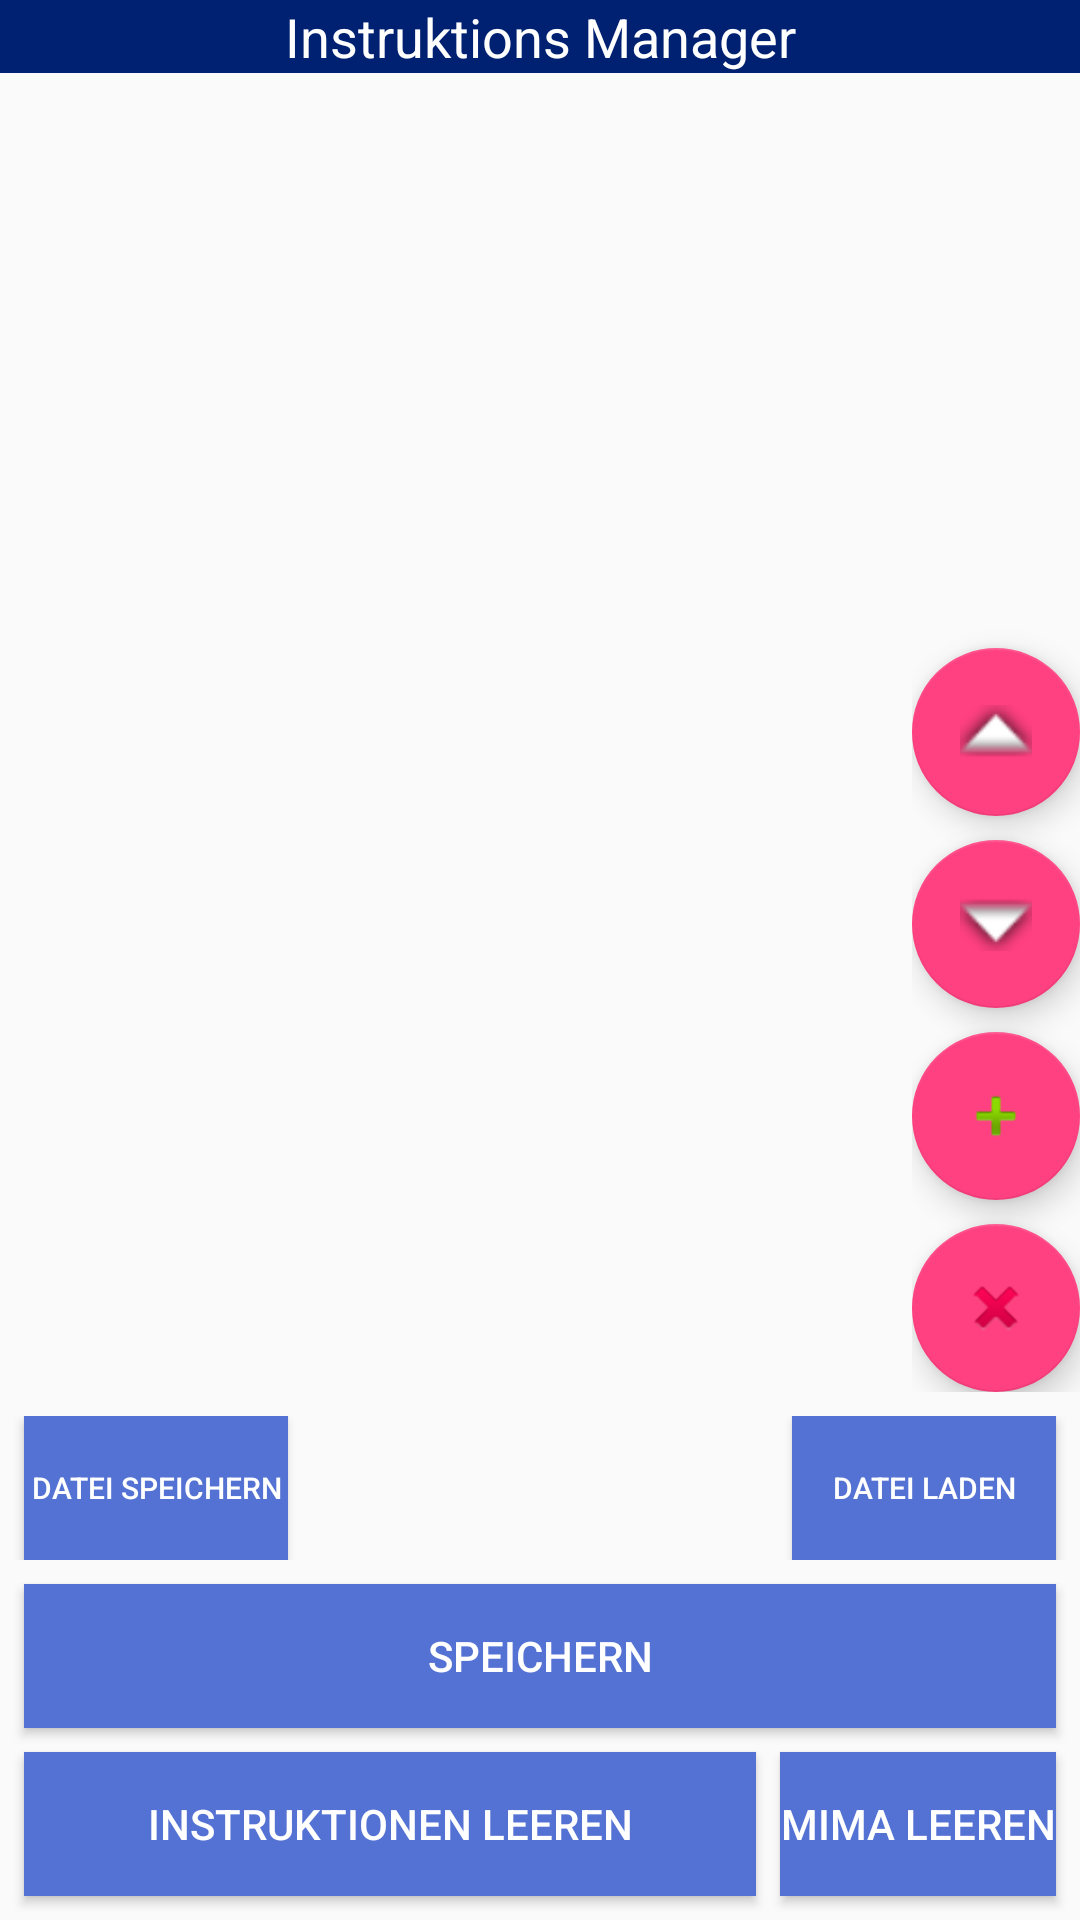

The Android layout XML behind this screen, and the referenced resources:
<!-- AndroidManifest.xml: application theme AppTheme -->
<!-- res/layout/instruction_big.xml -->
<?xml version="1.0" encoding="utf-8"?>
<android.support.constraint.ConstraintLayout xmlns:android="http://schemas.android.com/apk/res/android"
    xmlns:app="http://schemas.android.com/apk/res-auto"
    xmlns:tools="http://schemas.android.com/tools"
    android:layout_width="match_parent"
    android:layout_height="match_parent"
    android:layout_weight="1"
    android:orientation="vertical"
    android:background="@color/grey50">

    <TextView
        android:id="@+id/InstructionLabel"
        android:layout_width="0dp"
        android:layout_height="wrap_content"
        android:text="@string/previewInstruction"
        android:textAlignment="center"
        android:textSize="18sp"
        app:layout_constraintEnd_toEndOf="parent"
        app:layout_constraintStart_toStartOf="parent"
        app:layout_constraintTop_toTopOf="parent"
        android:background="@color/primaryDarkColor"
        android:textColor="@color/primaryTextColor" />


    <Button
        android:id="@+id/instructionSaveButton"
        android:layout_width="0dp"
        android:layout_height="wrap_content"
        android:layout_marginBottom="8dp"
        android:layout_marginEnd="8dp"
        android:layout_marginStart="8dp"
        android:background="@color/primaryLightColor"
        android:text="@string/closeAndSave"
        android:textColor="@color/primaryTextColor"
        app:layout_constraintBottom_toTopOf="@+id/mimaClearButton"
        app:layout_constraintEnd_toEndOf="parent"
        app:layout_constraintStart_toStartOf="parent" />

    <Button
        android:id="@+id/mimaClearButton"
        android:layout_width="0dp"
        android:layout_height="wrap_content"
        android:layout_marginBottom="8dp"
        android:layout_marginEnd="8dp"
        android:background="@color/primaryLightColor"
        android:text="@string/clearMima"
        android:textColor="@color/primaryTextColor"
        app:layout_constraintBottom_toBottomOf="parent"
        app:layout_constraintEnd_toEndOf="parent" />


    <ListView
        android:id="@+id/instructionListView"
        android:layout_width="match_parent"
        android:layout_height="0dp"
        android:layout_marginBottom="8dp"
        android:footerDividersEnabled="true"
        android:visibility="gone"
        app:layout_constraintRight_toRightOf="@+id/instructionManagement"
        app:layout_constraintBottom_toTopOf="@+id/linearLayout3"
        app:layout_constraintEnd_toEndOf="parent"
        app:layout_constraintStart_toStartOf="parent"
        app:layout_constraintTop_toBottomOf="@+id/InstructionLabel" />

    <ScrollView
        android:id="@+id/scrollViewInstructions"
        android:layout_width="0dp"
        android:layout_height="0dp"
        android:layout_marginBottom="8dp"
        android:layout_marginEnd="8dp"
        app:layout_constraintBottom_toTopOf="@+id/linearLayout3"
        app:layout_constraintEnd_toEndOf="parent"
        app:layout_constraintStart_toStartOf="parent"
        app:layout_constraintTop_toBottomOf="@+id/InstructionLabel">

        <TextView
            android:id="@+id/instructionTextView"
            android:layout_width="match_parent"
            android:layout_height="wrap_content"
            android:singleLine="false"

            />

    </ScrollView>


    <android.support.constraint.ConstraintLayout
        android:id="@+id/linearLayout3"
        android:layout_width="match_parent"
        android:layout_height="wrap_content"
        android:layout_marginBottom="8dp"
        app:layout_constraintBottom_toTopOf="@+id/instructionSaveButton"
        android:orientation="horizontal">

        <Button
            android:id="@+id/instructionSaveToFile"
            android:layout_width="0dp"
            android:layout_height="wrap_content"
            android:layout_marginStart="8dp"
            android:layout_weight="1"
            android:text="@string/saveToFile"
            android:textSize="10sp"
            android:visibility="visible"
            app:layout_constraintBottom_toBottomOf="@+id/instructionLoadFromFile"
            app:layout_constraintStart_toStartOf="parent"
            app:layout_constraintTop_toTopOf="parent"
            app:layout_constraintVertical_bias="0.0"
            android:background="@color/primaryLightColor"
            android:textColor="@color/primaryTextColor"/>

        <Button
            android:id="@+id/instructionLoadFromFile"
            android:layout_width="0dp"
            android:layout_height="wrap_content"
            android:layout_marginEnd="8dp"
            android:layout_weight="1"
            android:text="@string/loadFromFile"
            android:textSize="10sp"
            android:visibility="visible"
            app:layout_constraintBottom_toBottomOf="parent"
            app:layout_constraintEnd_toEndOf="parent"
            app:layout_constraintTop_toTopOf="parent"
            android:background="@color/primaryLightColor"
            android:textColor="@color/primaryTextColor"/>

    </android.support.constraint.ConstraintLayout>

    <Button
        android:id="@+id/instructionsClearButton"
        android:layout_width="0dp"
        android:layout_height="wrap_content"
        android:layout_marginBottom="8dp"
        android:layout_marginEnd="8dp"
        android:layout_marginStart="8dp"
        android:background="@color/primaryLightColor"
        android:text="@string/clearInstructions"
        android:textColor="@color/primaryTextColor"
        app:layout_constraintBottom_toBottomOf="parent"
        app:layout_constraintEnd_toStartOf="@+id/mimaClearButton"
        app:layout_constraintStart_toStartOf="parent" />

    <android.support.constraint.ConstraintLayout
        android:id="@+id/instructionManagement"
        android:layout_width="wrap_content"
        android:layout_height="0dp"
        android:layout_marginBottom="8dp"
        android:layout_marginTop="8dp"
        app:layout_constraintBottom_toTopOf="@+id/linearLayout3"
        app:layout_constraintEnd_toEndOf="parent"
        app:layout_constraintTop_toBottomOf="@+id/InstructionLabel">

        <android.support.design.widget.FloatingActionButton
            android:id="@+id/instructionUpButton"
            android:layout_width="wrap_content"
            android:layout_height="wrap_content"
            android:layout_marginBottom="8dp"
            android:clickable="true"
            android:focusable="true"
            app:layout_constraintBottom_toTopOf="@+id/instructionDownButton"
            app:layout_constraintEnd_toEndOf="parent"
            app:layout_constraintStart_toStartOf="parent"
            app:srcCompat="@android:drawable/arrow_up_float" />

        <android.support.design.widget.FloatingActionButton
            android:id="@+id/instructionDownButton"
            android:layout_width="wrap_content"
            android:layout_height="wrap_content"
            android:layout_marginBottom="8dp"
            android:clickable="true"
            android:focusable="true"
            app:layout_constraintBottom_toTopOf="@+id/instructionAddButton"
            app:layout_constraintEnd_toEndOf="parent"
            app:layout_constraintStart_toStartOf="parent"
            app:srcCompat="@android:drawable/arrow_down_float" />

        <android.support.design.widget.FloatingActionButton
            android:id="@+id/instructionDeleteButton"
            android:layout_width="wrap_content"
            android:layout_height="wrap_content"
            android:clickable="true"
            android:focusable="true"
            app:layout_constraintBottom_toBottomOf="parent"
            app:layout_constraintEnd_toEndOf="parent"
            app:layout_constraintStart_toStartOf="parent"
            app:srcCompat="@android:drawable/ic_delete" />

        <android.support.design.widget.FloatingActionButton
            android:id="@+id/instructionAddButton"
            android:layout_width="wrap_content"
            android:layout_height="wrap_content"
            android:layout_marginBottom="8dp"
            android:clickable="true"
            android:focusable="true"
            app:layout_constraintBottom_toTopOf="@+id/instructionDeleteButton"
            app:layout_constraintEnd_toEndOf="parent"
            app:layout_constraintStart_toStartOf="parent"
            app:srcCompat="@android:drawable/ic_input_add" />
    </android.support.constraint.ConstraintLayout>

</android.support.constraint.ConstraintLayout>
<!-- resources referenced by this layout -->
<resources>
  <color name="grey50">#FAFAFA</color>
  <color name="primaryDarkColor">#002171</color>
  <color name="primaryLightColor">#5472d3</color>
  <color name="primaryTextColor">#ffffff</color>
  <string name="clearInstructions">Instruktionen leeren</string>
  <string name="clearMima">Mima leeren</string>
  <string name="closeAndSave">Speichern</string>
  <string name="loadFromFile">Datei laden</string>
  <string name="previewInstruction">Instruktions Manager</string>
  <string name="saveToFile">Datei speichern</string>
  <style name="AppTheme" parent="Theme.AppCompat.Light.DarkActionBar">
          <item name="colorPrimary">@color/primaryColor</item>
          <item name="colorPrimaryDark">@color/primaryDarkColor</item>
          <item name="colorAccent">@color/secondaryColor</item>
      </style>
  <color name="primaryColor">#0d47a1</color>
  <color name="secondaryColor">#FF4081</color>
</resources>
